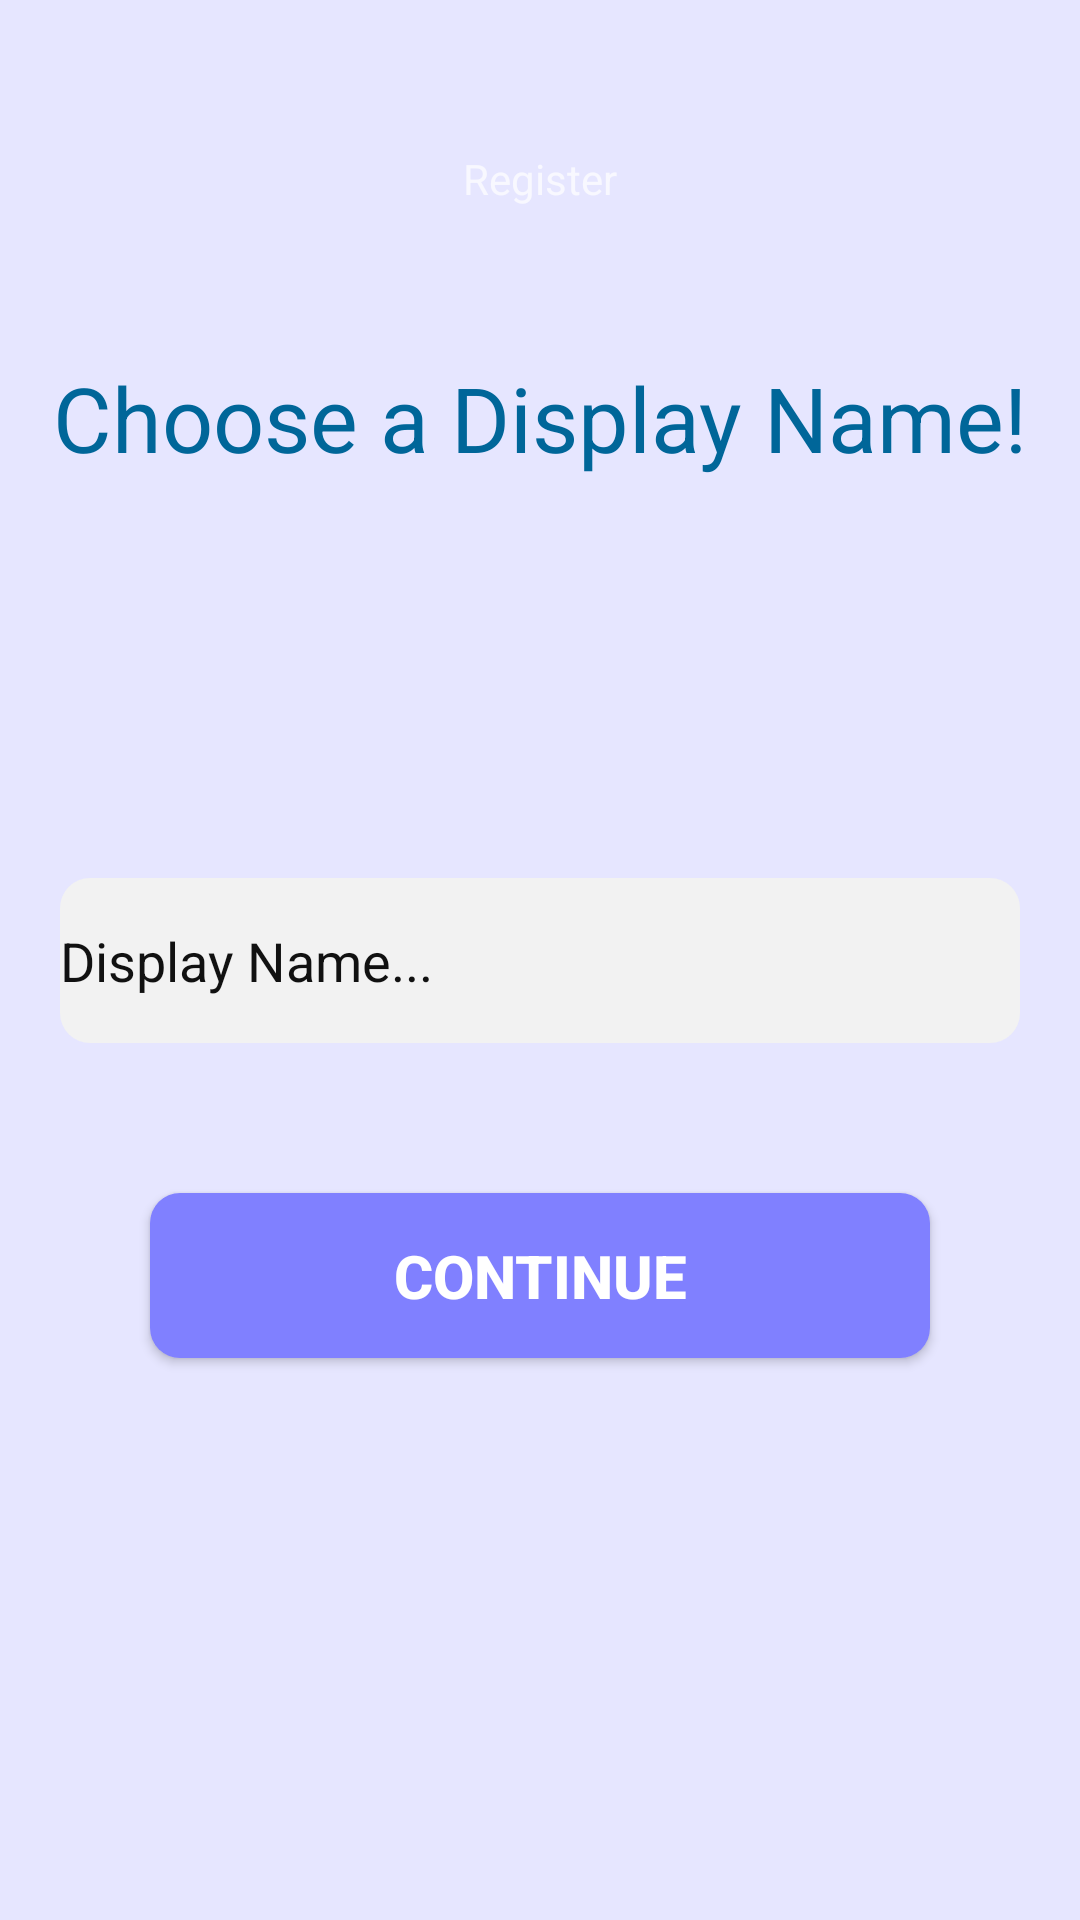

Android layout source for this screen:
<!-- AndroidManifest.xml: activity theme Theme.AppCompat -->
<!-- res/layout/activity_welcome.xml -->
<?xml version="1.0" encoding="utf-8"?>
<androidx.constraintlayout.widget.ConstraintLayout xmlns:android="http://schemas.android.com/apk/res/android"
    xmlns:app="http://schemas.android.com/apk/res-auto"
    xmlns:tools="http://schemas.android.com/tools"
    android:layout_width="match_parent"
    android:layout_height="match_parent"
    android:background="#e6e6ff"
    tools:context=".WelcomeActivity"
    >

    <TextView
        android:id="@+id/register"
        android:layout_width="wrap_content"
        android:layout_height="wrap_content"
        android:text="@string/register"
        android:textSize="14sp"
        app:layout_constraintStart_toStartOf="parent"
        app:layout_constraintEnd_toEndOf="parent"
        app:layout_constraintTop_toTopOf="parent"
        android:layout_marginTop="50dp"
        android:layout_marginBottom="50dp"/>

    <TextView
        android:id="@+id/welcome"
        android:layout_width="wrap_content"
        android:layout_height="wrap_content"
        android:text="@string/welcome"
        android:textSize="30sp"
        android:textColor="#006699"
        app:layout_constraintStart_toStartOf="parent"
        app:layout_constraintEnd_toEndOf="parent"
        app:layout_constraintTop_toBottomOf="@id/register"
        android:layout_marginTop="50dp"
        android:layout_marginBottom="50dp"/>

    <EditText
        android:id="@+id/display_name"
        android:layout_width="match_parent"
        android:layout_height="55dp"
        android:layout_gravity="center_vertical"
        android:background="@drawable/rounded_edittext"
        app:layout_constraintTop_toTopOf="parent"
        app:layout_constraintBottom_toBottomOf="parent"
        app:layout_constraintStart_toStartOf="parent"
        app:layout_constraintEnd_toEndOf="parent"
        android:layout_marginLeft="20dp"
        android:layout_marginRight="20dp"
        android:drawableStart="@drawable/display_name_icon"
        android:drawablePadding="10dp"
        android:hint="@string/display_name"
        android:textColorHint="#111111"
        android:textColor="#111111"
        android:inputType="text"
        android:autofillHints="" />

    <Button
        android:id="@+id/continue_button"
        android:layout_width="match_parent"
        android:layout_height="55dp"
        app:layout_constraintStart_toStartOf="parent"
        app:layout_constraintEnd_toEndOf="parent"
        app:layout_constraintTop_toBottomOf="@id/display_name"
        android:layout_marginLeft="50dp"
        android:layout_marginRight="50dp"
        android:layout_marginTop="50dp"
        android:background="@drawable/rounded_button"
        android:text="@string/continue_button"
        android:textSize="20sp"
        android:textColor="@color/white"
        android:textStyle="bold"
        />

</androidx.constraintlayout.widget.ConstraintLayout>
<!-- resources referenced by this layout -->
<resources>
  <color name="white">#FFFFFFFF</color>
  <!-- drawable rounded_button (drawable) -->
  <shape xmlns:android="http://schemas.android.com/apk/res/android">
      <solid android:color="#8080ff" />
      <corners android:radius="10dp" />
  </shape>
  <!-- drawable rounded_edittext (drawable) -->
  <?xml version="1.0" encoding="utf-8"?>
  <shape xmlns:android="http://schemas.android.com/apk/res/android">
      <solid android:color="#f2f2f2" />
      <corners android:radius="10dp" />
  </shape>
  <string name="continue_button">Continue</string>
  <string name="display_name">Display Name...</string>
  <string name="register">Register</string>
  <string name="welcome">Choose a Display Name!</string>
</resources>
